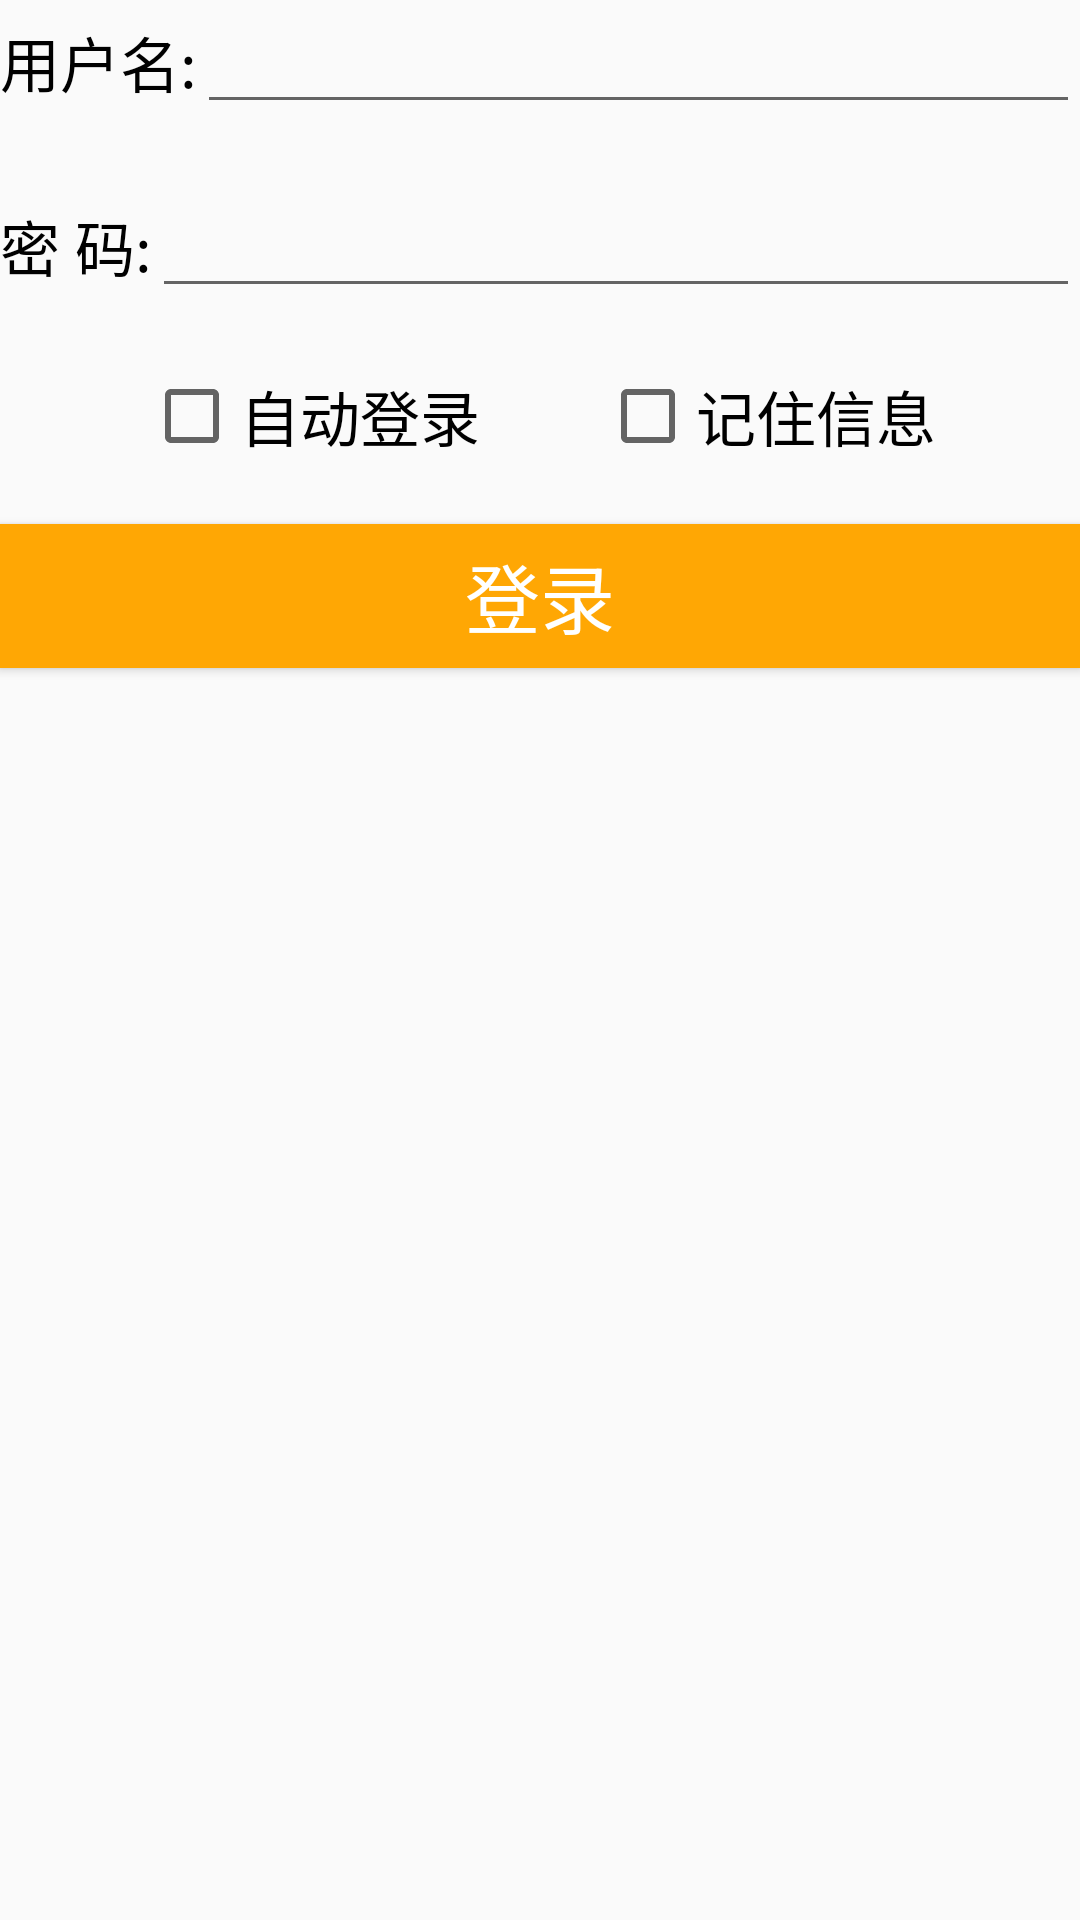

Produce the Android XML layout that renders to this screen, including the resource entries it uses.
<!-- AndroidManifest.xml: application theme AppTheme -->
<!-- res/layout/activity_login.xml -->
<LinearLayout xmlns:android="http://schemas.android.com/apk/res/android"
    android:layout_width="match_parent"
    android:layout_height="match_parent"
    android:layout_margin="30dp"
    android:orientation="vertical">

    <LinearLayout
        android:layout_width="match_parent"
        android:layout_height="wrap_content"
        android:orientation="horizontal">

        <TextView
            style="@style/TextView_Login"
            android:text="@string/str_login_username" />

        <EditText
            android:id="@+id/et_username"
            style="@style/EditText_Login" />
    </LinearLayout>

    <LinearLayout
        android:layout_width="match_parent"
        android:layout_height="wrap_content"
        android:layout_marginTop="20dp"
        android:orientation="horizontal">

        <TextView
            style="@style/TextView_Login"
            android:text="@string/str_login_password" />

        <EditText
            android:id="@+id/et_password"
            style="@style/EditText_Login" />
    </LinearLayout>

    <LinearLayout
        android:layout_width="match_parent"
        android:layout_height="wrap_content"
        android:layout_marginTop="20dp"
        android:gravity="center"
        android:orientation="horizontal">

        <CheckBox
            android:id="@+id/cb_auto_login"
            android:layout_width="wrap_content"
            android:layout_height="wrap_content"
            android:checked="false"/>

        <TextView
            style="@style/TextView_Login"
            android:text="@string/str_login_auto_login" />

        <CheckBox
            android:id="@+id/cb_remenber_userInfo"
            android:layout_width="wrap_content"
            android:layout_height="wrap_content"
            android:layout_marginLeft="40dp"
            android:checked="false"/>

        <TextView
            style="@style/TextView_Login"
            android:text="@string/str_login_remenber_user" />
    </LinearLayout>

    <Button
        android:id="@+id/btn_login"
        style="@style/Button_Login"
        android:layout_marginTop="20dp"
        android:background="#ffffa704"
        android:text="@string/str_login" />
</LinearLayout>
<!-- resources referenced by this layout -->
<resources>
  <string name="str_login">登录</string>
  <string name="str_login_auto_login">自动登录</string>
  <string name="str_login_password">密 码:</string>
  <string name="str_login_remenber_user">记住信息</string>
  <string name="str_login_username">用户名:</string>
  <style name="Button_Login">
          <item name="android:layout_width">match_parent</item>
          <item name="android:layout_height">wrap_content</item>
          <item name="android:textColor">#FFFFFF</item>
          <item name="android:textSize">25sp</item>
      </style>
  <style name="EditText_Login">
          <item name="android:layout_width">0dp</item>
          <item name="android:layout_height">wrap_content</item>
          <item name="android:layout_weight">1</item>
      </style>
  <style name="TextView_Login">
          <item name="android:layout_width">wrap_content</item>
          <item name="android:layout_height">wrap_content</item>
          <item name="android:textColor">#000000</item>
          <item name="android:textSize">20sp</item>
      </style>
  <style name="AppTheme" parent="Theme.AppCompat.Light.DarkActionBar">
          
      </style>
</resources>
